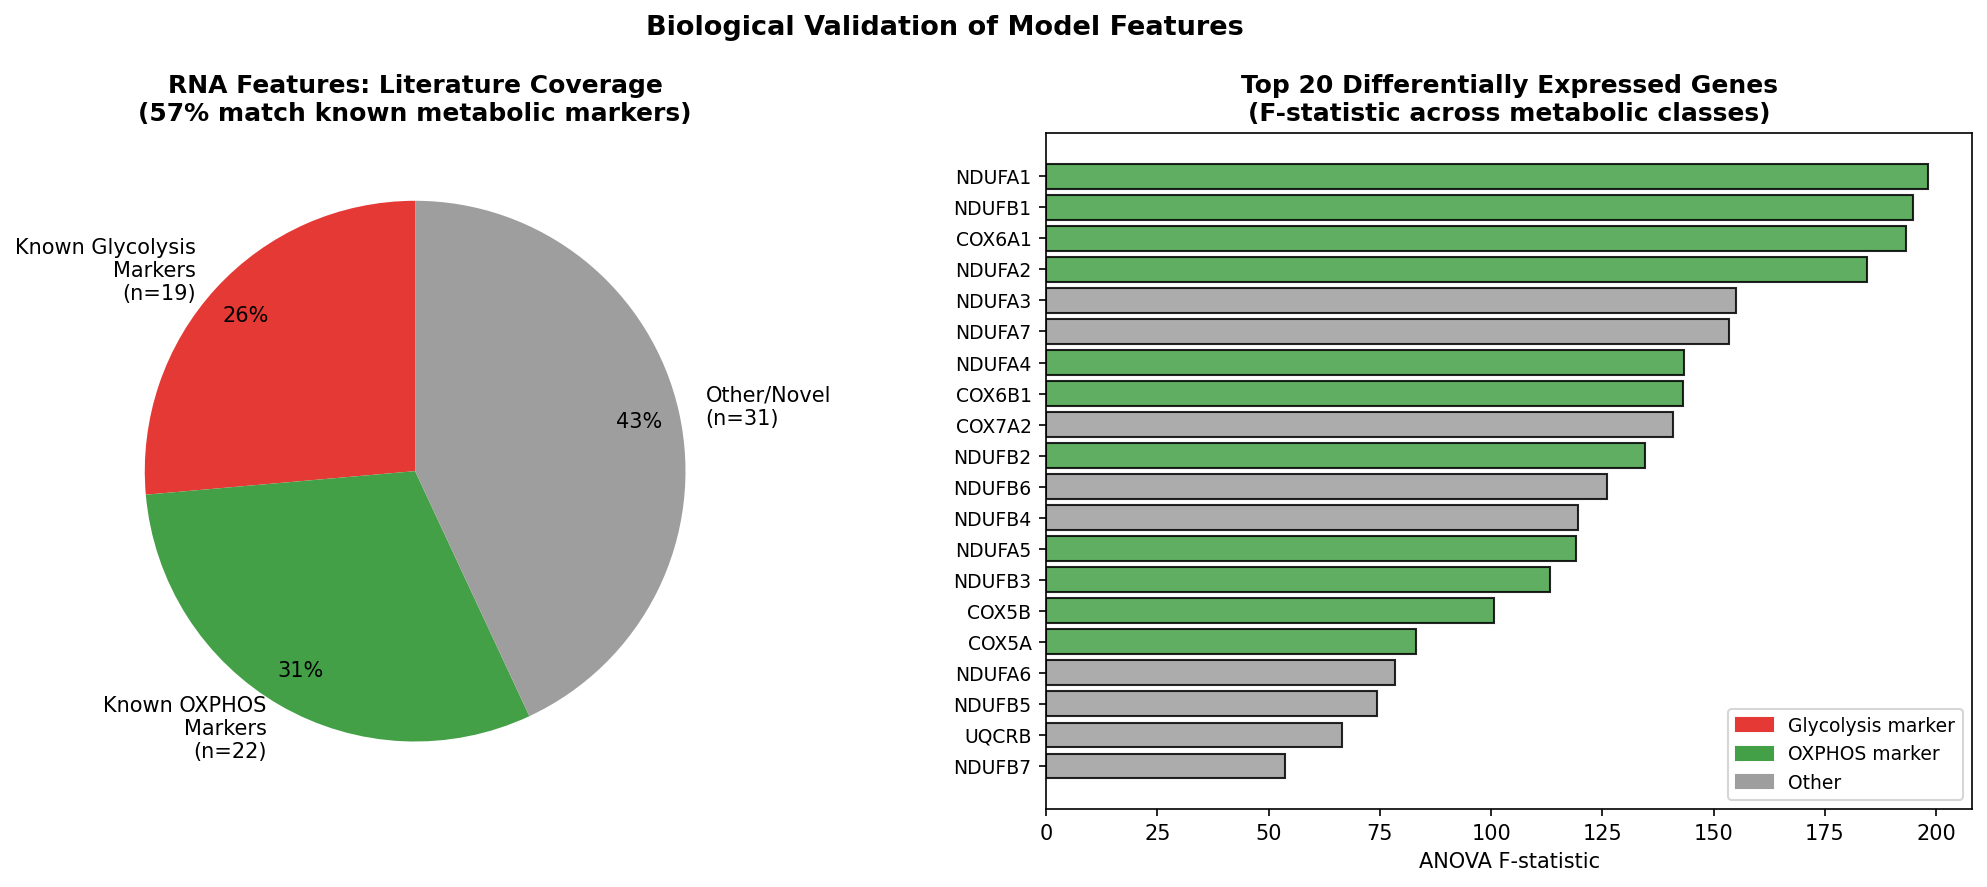

The data file committed next to this chart (first rows):
feature, short_name, importance, std, feature_type, gene_name, in_literature, pathway, biological_role
RNA_RNA_PDK1, PDK1, 0.03732, 0.01111, RNA, PDK1, True, Glycolysis, Pyruvate dehydrogenase kinase 1 — blocks…
RNA_RNA_NDUFB5, NDUFB5, 0.03291, 0.01139, RNA, NDUFB5, False, Unknown, Novel/uncharacterized
RNA_RNA_UQCRB, UQCRB, 0.02807, 0.006094, RNA, UQCRB, False, Unknown, Novel/uncharacterized
RNA_RNA_UQCRC2, UQCRC2, 0.02706, 0.01173, RNA, UQCRC2, True, OXPHOS, Ubiquinol-cytochrome c reductase core 2 …
RNA_RNA_SDHD, SDHD, 0.02615, 0.01157, RNA, SDHD, True, OXPHOS, Succinate dehydrogenase D — Complex II, …
RNA_RNA_COX7A1, COX7A1, 0.02284, 0.01032, RNA, COX7A1, False, Unknown, Novel/uncharacterized
RNA_RNA_PFKM, PFKM, 0.02224, 0.01277, RNA, PFKM, True, Glycolysis, Phosphofructokinase M — muscle isoform
RNA_RNA_SDHA, SDHA, 0.02209, 0.01196, RNA, SDHA, True, OXPHOS, Succinate dehydrogenase A — TCA cycle + …
RNA_RNA_NDUFA5, NDUFA5, 0.02145, 0.01274, RNA, NDUFA5, True, OXPHOS, NADH:ubiquinone oxidoreductase subunit A…
RNA_RNA_NDUFA1, NDUFA1, 0.02145, 0.01254, RNA, NDUFA1, True, OXPHOS, NADH:ubiquinone oxidoreductase subunit A…
RNA_RNA_IDH3A, IDH3A, 0.02116, 0.007298, RNA, IDH3A, False, Unknown, Novel/uncharacterized
RNA_RNA_COX5A, COX5A, 0.02099, 0.008739, RNA, COX5A, True, OXPHOS, Cytochrome c oxidase subunit 5A — Comple…
RNA_RNA_NDUFB1, NDUFB1, 0.02088, 0.01337, RNA, NDUFB1, True, OXPHOS, NADH:ubiquinone oxidoreductase subunit B…
RNA_RNA_PGAM1, PGAM1, 0.02084, 0.00916, RNA, PGAM1, True, Glycolysis, Phosphoglycerate mutase 1 — promotes bio…
RNA_RNA_ALDOA, ALDOA, 0.01959, 0.008009, RNA, ALDOA, True, Glycolysis, Aldolase A — glycolytic enzyme upregulat…
RNA_RNA_COX7A2, COX7A2, 0.01855, 0.013, RNA, COX7A2, False, Unknown, Novel/uncharacterized
RNA_RNA_HK3, HK3, 0.01806, 0.01028, RNA, HK3, False, Unknown, Novel/uncharacterized
RNA_RNA_NDUFB3, NDUFB3, 0.01779, 0.01249, RNA, NDUFB3, True, OXPHOS, NADH:ubiquinone oxidoreductase subunit B…
RNA_RNA_MDH2, MDH2, 0.01774, 0.01681, RNA, MDH2, True, OXPHOS, Malate dehydrogenase 2 — TCA cycle, mito…
RNA_RNA_ENO2, ENO2, 0.01762, 0.006577, RNA, ENO2, True, Glycolysis, Enolase 2 (NSE) — associated with aggres…
RNA_RNA_PGK1, PGK1, 0.01699, 0.009637, RNA, PGK1, True, Glycolysis, Phosphoglycerate kinase 1 — ATP-generati…
RNA_RNA_SLC16A3, SLC16A3, 0.01555, 0.008367, RNA, SLC16A3, True, Glycolysis, MCT4 — lactate transporter, highly expre…
RNA_RNA_LDHC, LDHC, 0.01544, 0.007564, RNA, LDHC, False, Unknown, Novel/uncharacterized
RNA_RNA_NDUFA4, NDUFA4, 0.01536, 0.011, RNA, NDUFA4, True, OXPHOS, NADH:ubiquinone oxidoreductase subunit A…
RNA_RNA_GAPDH, GAPDH, 0.01519, 0.01133, RNA, GAPDH, True, Glycolysis, Glyceraldehyde-3-phosphate dehydrogenase…
RNA_RNA_NDUFB2, NDUFB2, 0.01441, 0.01225, RNA, NDUFB2, True, OXPHOS, NADH:ubiquinone oxidoreductase subunit B…
RNA_RNA_SDHB, SDHB, 0.01426, 0.009024, RNA, SDHB, True, OXPHOS, Succinate dehydrogenase B — Complex II, …
RNA_RNA_TKT, TKT, 0.01424, 0.01177, RNA, TKT, False, Unknown, Novel/uncharacterized
RNA_RNA_SLC16A1, SLC16A1, 0.01329, 0.009406, RNA, SLC16A1, True, Glycolysis, MCT1 — lactate transporter, exports lact…
RNA_RNA_PFKP, PFKP, 0.01162, 0.003881, RNA, PFKP, False, Unknown, Novel/uncharacterized
RNA_RNA_NDUFA6, NDUFA6, 0.01152, 0.007642, RNA, NDUFA6, False, Unknown, Novel/uncharacterized
RNA_RNA_COX6A1, COX6A1, 0.01132, 0.007466, RNA, COX6A1, True, OXPHOS, Cytochrome c oxidase subunit 6A1 — Compl…
RNA_RNA_PDK2, PDK2, 0.01116, 0.007579, RNA, PDK2, False, Unknown, Novel/uncharacterized
RNA_RNA_PFKL, PFKL, 0.01112, 0.009909, RNA, PFKL, True, Glycolysis, Phosphofructokinase L — rate-limiting gl…
RNA_RNA_HK2, HK2, 0.01109, 0.007494, RNA, HK2, True, Glycolysis, Hexokinase 2 — upregulated via HIF-1alph…
RNA_RNA_IDH2, IDH2, 0.01085, 0.01066, RNA, IDH2, True, OXPHOS, Isocitrate dehydrogenase 2 — TCA cycle, …
RNA_RNA_CS, CS, 0.01073, 0.005864, RNA, CS, True, OXPHOS, Citrate synthase — TCA cycle entry, mito…
RNA_RNA_NDUFA7, NDUFA7, 0.01062, 0.006295, RNA, NDUFA7, False, Unknown, Novel/uncharacterized
RNA_RNA_NDUFA3, NDUFA3, 0.01024, 0.00492, RNA, NDUFA3, False, Unknown, Novel/uncharacterized
RNA_RNA_TALDO1, TALDO1, 0.01017, 0.006267, RNA, TALDO1, False, Unknown, Novel/uncharacterized
RNA_RNA_COX4I1, COX4I1, 0.009418, 0.007548, RNA, COX4I1, False, Unknown, Novel/uncharacterized
RNA_RNA_G6PD, G6PD, 0.009396, 0.005221, RNA, G6PD, True, Glycolysis, Glucose-6-phosphate dehydrogenase — pent…
RNA_RNA_TPI1, TPI1, 0.009395, 0.005848, RNA, TPI1, True, Glycolysis, Triosephosphate isomerase 1 — glycolytic…
RNA_RNA_PDK3, PDK3, 0.009329, 0.009156, RNA, PDK3, True, Glycolysis, Pyruvate dehydrogenase kinase 3 — blocks…
RNA_RNA_NDUFA2, NDUFA2, 0.00904, 0.008081, RNA, NDUFA2, True, OXPHOS, NADH:ubiquinone oxidoreductase subunit A…
RNA_RNA_HK1, HK1, 0.008647, 0.00913, RNA, HK1, True, Glycolysis, Hexokinase 1 — first step of glycolysis
RNA_RNA_ALDOC, ALDOC, 0.0083, 0.01223, RNA, ALDOC, False, Unknown, Novel/uncharacterized
RNA_RNA_COX6B1, COX6B1, 0.00798, 0.008187, RNA, COX6B1, True, OXPHOS, Cytochrome c oxidase subunit 6B1 — Compl…
RNA_RNA_PDHA1, PDHA1, 0.007913, 0.007258, RNA, PDHA1, False, Unknown, Novel/uncharacterized
RNA_RNA_PGAM2, PGAM2, 0.007887, 0.01088, RNA, PGAM2, False, Unknown, Novel/uncharacterized
RNA_RNA_FH, FH, 0.007789, 0.006607, RNA, FH, True, OXPHOS, Fumarate hydratase — TCA cycle, tumor su…
RNA_RNA_ENO1, ENO1, 0.00777, 0.00912, RNA, ENO1, True, Glycolysis, Enolase 1 — glycolytic enzyme, moonlight…
RNA_RNA_ALDOB, ALDOB, 0.007718, 0.01098, RNA, ALDOB, False, Unknown, Novel/uncharacterized
RNA_RNA_PGK2, PGK2, 0.007634, 0.005583, RNA, PGK2, False, Unknown, Novel/uncharacterized
RNA_RNA_PDHB, PDHB, 0.007092, 0.008798, RNA, PDHB, False, Unknown, Novel/uncharacterized
RNA_RNA_LDHA, LDHA, 0.006515, 0.006613, RNA, LDHA, True, Glycolysis, Lactate dehydrogenase A — converts pyruv…
RNA_RNA_NDUFB4, NDUFB4, 0.006335, 0.008325, RNA, NDUFB4, False, Unknown, Novel/uncharacterized
RNA_RNA_COX5B, COX5B, 0.005512, 0.009514, RNA, COX5B, True, OXPHOS, Cytochrome c oxidase subunit 5B — Comple…
RNA_RNA_NDUFB6, NDUFB6, 0.005381, 0.0122, RNA, NDUFB6, False, Unknown, Novel/uncharacterized
RNA_RNA_PKLR, PKLR, 0.004835, 0.01163, RNA, PKLR, True, Glycolysis, Pyruvate kinase L/R — tissue-specific is…
... 12 more rows
